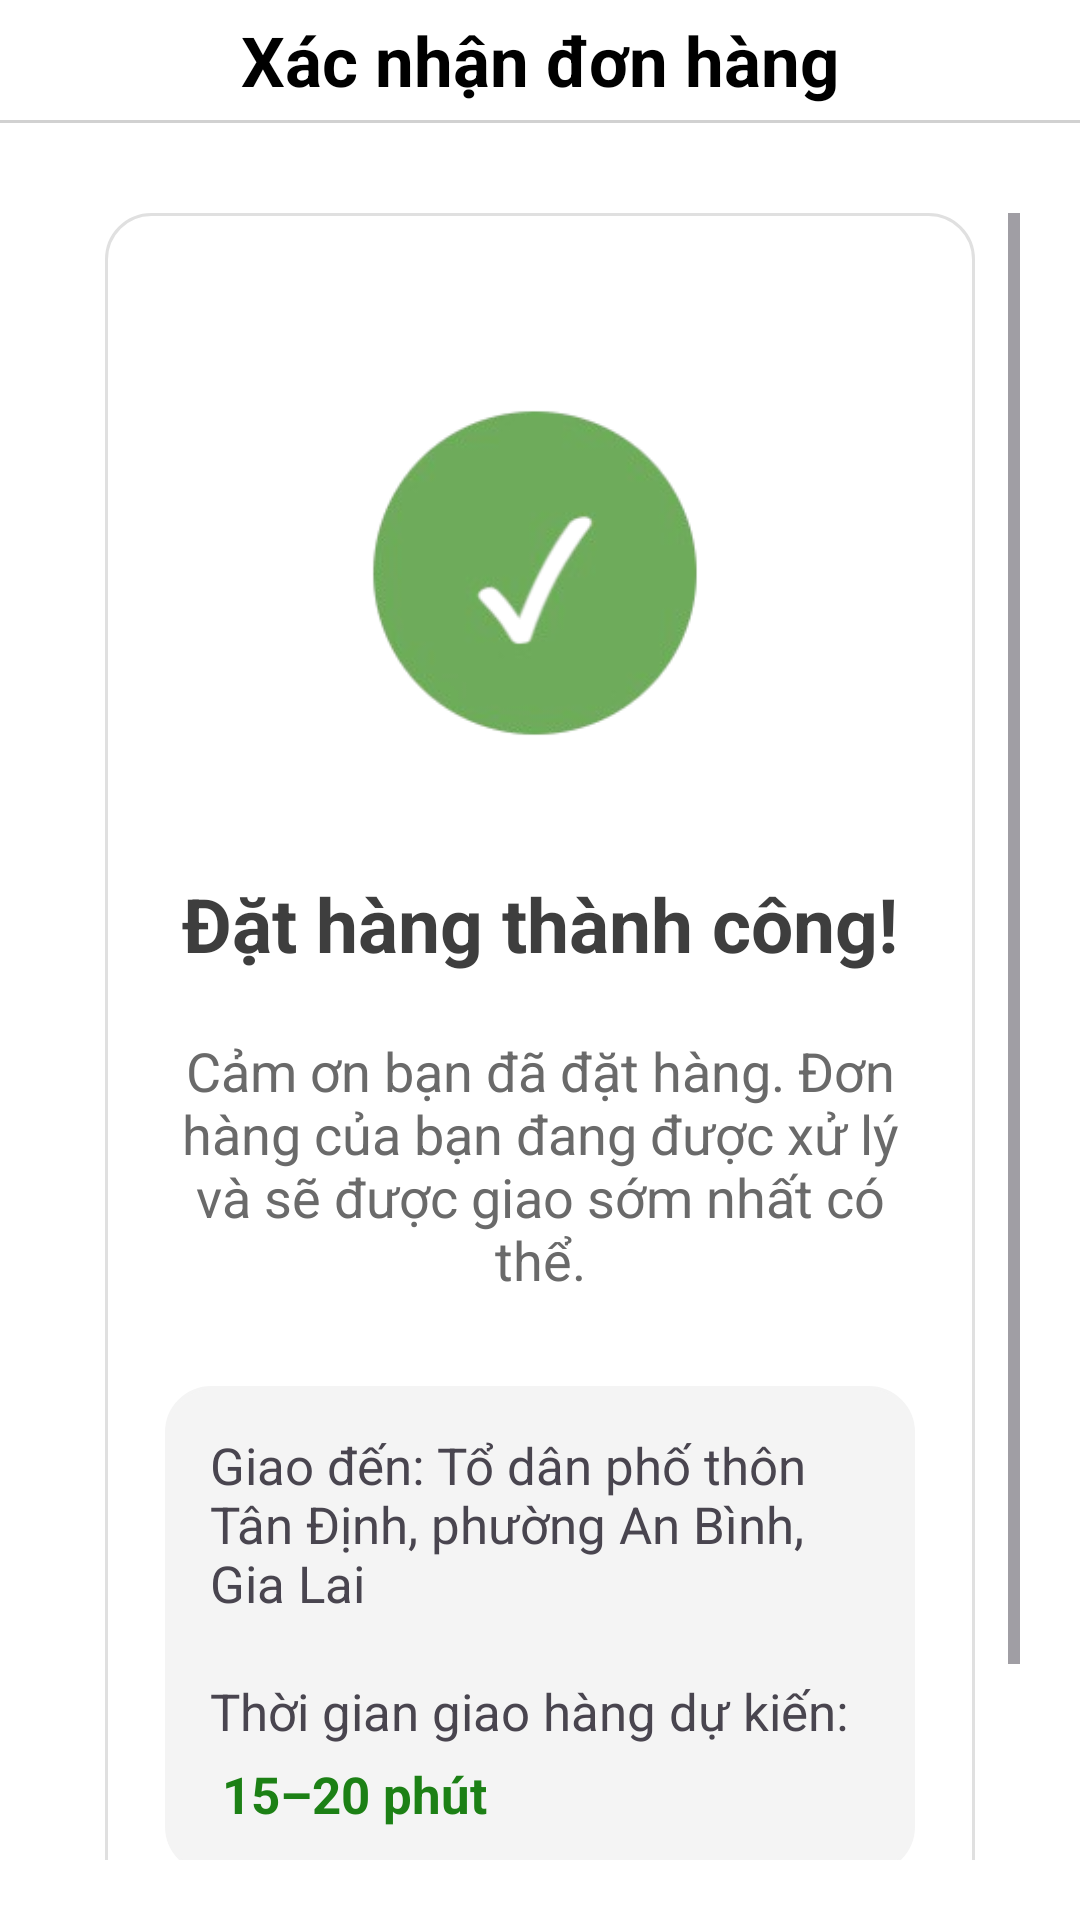

Layout XML and referenced resources for this Android screen:
<!-- AndroidManifest.xml: application theme Theme.FoodOrderApp -->
<!-- res/layout/fragment_confirm_order.xml -->
<?xml version="1.0" encoding="utf-8"?>
<androidx.constraintlayout.widget.ConstraintLayout xmlns:android="http://schemas.android.com/apk/res/android"
    xmlns:app="http://schemas.android.com/apk/res-auto"
    xmlns:tools="http://schemas.android.com/tools"
    android:id="@+id/frgamentConfirmOrder"
    android:layout_width="match_parent"
    android:layout_height="match_parent"
    android:background="#FFFFFF"
    tools:context=".view.ui.shoppingcart.FragmentConfirmOrder">

    <TextView
        android:id="@+id/txtTieuDe"
        android:layout_width="wrap_content"
        android:layout_height="40dp"
        android:gravity="center"
        android:text="@string/ConfirmOrder_Title"
        android:textColor="#000000"
        android:textSize="23sp"
        android:textStyle="bold"
        app:layout_constraintEnd_toEndOf="parent"
        app:layout_constraintStart_toStartOf="parent"
        app:layout_constraintTop_toTopOf="parent" />

    <ImageView
        android:id="@+id/imgThoat"
        android:layout_width="40dp"
        android:layout_height="40dp"
        android:layout_marginStart="5dp"
        android:background="?attr/selectableItemBackground"
        android:contentDescription="@string/motaanh"
        android:padding="8dp"
        android:src="@drawable/promotion_icon_quaylai"
        app:layout_constraintStart_toStartOf="parent"
        app:layout_constraintTop_toTopOf="parent" />

    <View
        android:id="@+id/view1"
        android:layout_width="match_parent"
        android:layout_height="1dp"
        android:background="#D1D1D1"
        app:layout_constraintEnd_toEndOf="parent"
        app:layout_constraintStart_toStartOf="parent"
        app:layout_constraintTop_toBottomOf="@+id/txtTieuDe" />

    <ScrollView
        android:layout_width="match_parent"
        android:layout_height="0dp"
        android:padding="20dp"
        app:layout_constraintBottom_toBottomOf="parent"
        app:layout_constraintEnd_toEndOf="parent"
        app:layout_constraintStart_toStartOf="parent"
        app:layout_constraintTop_toBottomOf="@id/view1"
        android:layout_marginTop="10dp">


        <androidx.constraintlayout.widget.ConstraintLayout
            android:id="@+id/layout"
            android:layout_width="match_parent"
            android:layout_height="wrap_content"
            android:layout_marginStart="15dp"
            android:layout_marginEnd="15dp"
            android:background="@drawable/bg_rounded_gray_border_shadow"
            android:padding="20dp">

            <ImageView
                android:id="@+id/imgResult"
                android:layout_width="200dp"
                android:layout_height="200dp"
                android:contentDescription="@string/motaanh"
                android:src="@drawable/icon_success"
                app:layout_constraintEnd_toEndOf="parent"
                app:layout_constraintStart_toStartOf="parent"
                app:layout_constraintTop_toTopOf="parent" />

            <TextView
                android:id="@+id/txtResult"
                android:layout_width="wrap_content"
                android:layout_height="wrap_content"
                android:text="@string/ConfirmOrder_result"
                android:textColor="#3E3E3E"
                android:textSize="25sp"
                android:textStyle="bold"
                android:gravity="center"
                app:layout_constraintEnd_toEndOf="parent"
                app:layout_constraintStart_toStartOf="parent"
                app:layout_constraintTop_toBottomOf="@+id/imgResult" />

            <TextView
                android:id="@+id/txtContent"
                android:layout_width="wrap_content"
                android:layout_height="wrap_content"
                android:layout_marginTop="20dp"
                android:gravity="center"
                android:text="@string/ConfirmOrder_Content"
                android:textColor="#6A6A6A"
                android:textSize="18sp"
                app:layout_constraintEnd_toEndOf="parent"
                app:layout_constraintStart_toStartOf="parent"
                app:layout_constraintTop_toBottomOf="@+id/txtResult" />
            <androidx.cardview.widget.CardView
                android:id="@+id/layoutWarning"
                android:layout_width="match_parent"
                android:layout_height="wrap_content"
                app:layout_constraintStart_toStartOf="parent"
                app:layout_constraintEnd_toEndOf="parent"
                app:layout_constraintTop_toBottomOf="@+id/txtContent"
                android:layout_marginTop="20dp"
                android:padding="15dp"
                app:cardCornerRadius="10dp"
                app:cardBackgroundColor="#FFFAF3"
                android:visibility="gone">

                <androidx.constraintlayout.widget.ConstraintLayout
                    android:layout_width="match_parent"
                    android:layout_height="wrap_content"
                    app:layout_constraintStart_toStartOf="parent"
                    app:layout_constraintEnd_toEndOf="parent"
                    app:layout_constraintTop_toBottomOf="@+id/txtContent"

                    android:padding="15dp">
                    <ImageView
                        android:id="@+id/imgWarning"
                        android:layout_width="40dp"
                        android:layout_height="24dp"
                        app:layout_constraintStart_toStartOf="parent"
                        app:layout_constraintTop_toTopOf="parent"
                        android:contentDescription="@string/motaanh"
                        android:src="@drawable/icon_warningg"
                        />

                    <TextView
                        android:id="@+id/txtTitle"
                        android:layout_width="wrap_content"
                        android:layout_height="wrap_content"
                        app:layout_constraintStart_toEndOf="@+id/imgWarning"
                        app:layout_constraintTop_toTopOf="parent"
                        android:text="@string/ConfirmOrder_titleWarning"
                        android:textSize="18sp"
                        android:textStyle="bold"
                        android:textColor="#ED5F3C37"
                        />

                    <androidx.recyclerview.widget.RecyclerView
                        android:id="@+id/rvFoodProblem"
                        android:layout_width="match_parent"
                        android:layout_height="wrap_content"
                        app:layout_constraintStart_toStartOf="parent"
                        app:layout_constraintTop_toBottomOf="@+id/txtTitle"
                        app:layout_constraintEnd_toEndOf="parent"
                        app:layout_constraintBottom_toBottomOf="parent"
                        android:layout_marginTop="15dp"
                       />


                </androidx.constraintlayout.widget.ConstraintLayout>

            </androidx.cardview.widget.CardView>




            <androidx.constraintlayout.widget.ConstraintLayout
                android:id="@+id/layoutInformation"
                android:layout_width="match_parent"
                android:layout_height="wrap_content"
                android:layout_marginTop="30dp"
                android:background="@drawable/bg_rounded_gray_border_shadow"
                android:backgroundTint="#F4F4F4"
                android:orientation="vertical"
                android:padding="15dp"
                app:layout_constraintEnd_toEndOf="parent"
                app:layout_constraintStart_toStartOf="parent"
                app:layout_constraintTop_toBottomOf="@+id/layoutWarning">

                <TextView
                    android:id="@+id/txtAddress"
                    android:layout_width="wrap_content"
                    android:layout_height="wrap_content"
                    android:text="@string/ConfirmOrder_Address"
                    android:textSize="17sp"
                    app:layout_constraintEnd_toEndOf="parent"
                    app:layout_constraintStart_toStartOf="parent"
                    app:layout_constraintTop_toTopOf="parent" />

                <TextView
                    android:id="@+id/txt"
                    android:layout_width="wrap_content"
                    android:layout_height="wrap_content"
                    android:layout_marginTop="20dp"
                    android:text="@string/ConfirmOrder_Time"
                    android:textSize="17sp"
                    app:layout_constraintStart_toStartOf="parent"
                    app:layout_constraintTop_toBottomOf="@+id/txtAddress" />

                <TextView
                    android:id="@+id/txtTime"
                    android:layout_width="wrap_content"
                    android:layout_height="wrap_content"
                    android:layout_marginStart="4dp"
                    android:layout_marginTop="5dp"
                    android:text="@string/ConfirmOrder_Timee"
                    android:textColor="#1C8015"
                    android:textSize="17sp"
                    android:textStyle="bold"
                    app:layout_constraintStart_toStartOf="parent"
                    app:layout_constraintTop_toBottomOf="@+id/txt"

                    app:layout_constraintBottom_toBottomOf="parent"/>
            </androidx.constraintlayout.widget.ConstraintLayout>

            <androidx.appcompat.widget.AppCompatButton
                android:id="@+id/btnConfirm"
                android:layout_width="match_parent"
                android:layout_height="50dp"
                android:layout_marginTop="25dp"
                android:background="@drawable/bg_button_login"
                android:text="@string/ConfirmOrder_ViewOrder"
                android:textAllCaps="false"
                android:textColor="#FFFFFF"
                android:textSize="17sp"
                android:textStyle="bold"
                app:layout_constraintEnd_toEndOf="parent"
                app:layout_constraintStart_toStartOf="parent"
                app:layout_constraintTop_toBottomOf="@+id/layoutInformation" />

        </androidx.constraintlayout.widget.ConstraintLayout>
    </ScrollView>

</androidx.constraintlayout.widget.ConstraintLayout>
<!-- resources referenced by this layout -->
<resources>
  <!-- drawable bg_button_login (drawable) -->
  <?xml version="1.0" encoding="utf-8"?>
  <selector xmlns:android="http://schemas.android.com/apk/res/android">
      <item android:state_enabled="false">
          <shape android:shape="rectangle">
              <solid android:color="#6D945F"/>
              <corners android:radius="10dp"/>
          </shape>
      </item>
  
          <item android:state_pressed="true">
              <shape android:shape="rectangle">
                  <solid android:color="#1F811F"/>
                  <corners android:radius="10dp"/>
              </shape>
  
          </item>
  
          <item android:state_enabled="true">
                  <shape android:shape="rectangle">
                      android:width="1dp"/>
                      <solid android:color="#1F9B21"/>
                  <corners android:radius="10dp" />
              </shape>
          </item>
  
  
  </selector>
  <!-- drawable bg_rounded_gray_border_shadow (drawable) -->
  <?xml version="1.0" encoding="utf-8"?>
  <shape xmlns:android="http://schemas.android.com/apk/res/android" android:shape="rectangle">
      <solid android:color="#FFFFFF"/>
      <corners android:radius="15dp"/>
      <stroke android:color="#E0E0E0" android:width="1dp"/>
  
  </shape>
  <!-- drawable icon_success: png bitmap (drawable, 20328 bytes) -->
  <!-- drawable icon_warningg: png bitmap (drawable, 84041 bytes) -->
  <string name="ConfirmOrder_Address">Giao đến: Tổ dân phố thôn Tân Định, phường An Bình, Gia Lai</string>
  <string name="ConfirmOrder_Content">Cảm ơn bạn đã đặt hàng. Đơn hàng của bạn đang được xử lý và sẽ được giao sớm nhất có thể.</string>
  <string name="ConfirmOrder_Time">Thời gian giao hàng dự kiến:</string>
  <string name="ConfirmOrder_Timee">15–20 phút</string>
  <string name="ConfirmOrder_Title">Xác nhận đơn hàng</string>
  <string name="ConfirmOrder_ViewOrder">Theo dõi đơn hàng</string>
  <string name="ConfirmOrder_result">Đặt hàng thành công!</string>
  <string name="ConfirmOrder_titleWarning">Món có vấn đề</string>
  <string name="motaanh">anh</string>
  <style name="Theme.FoodOrderApp" parent="Base.Theme.FoodOrderApp" />
  <style name="Base.Theme.FoodOrderApp" parent="Theme.Material3.Light.NoActionBar">
          
          
      </style>
</resources>
